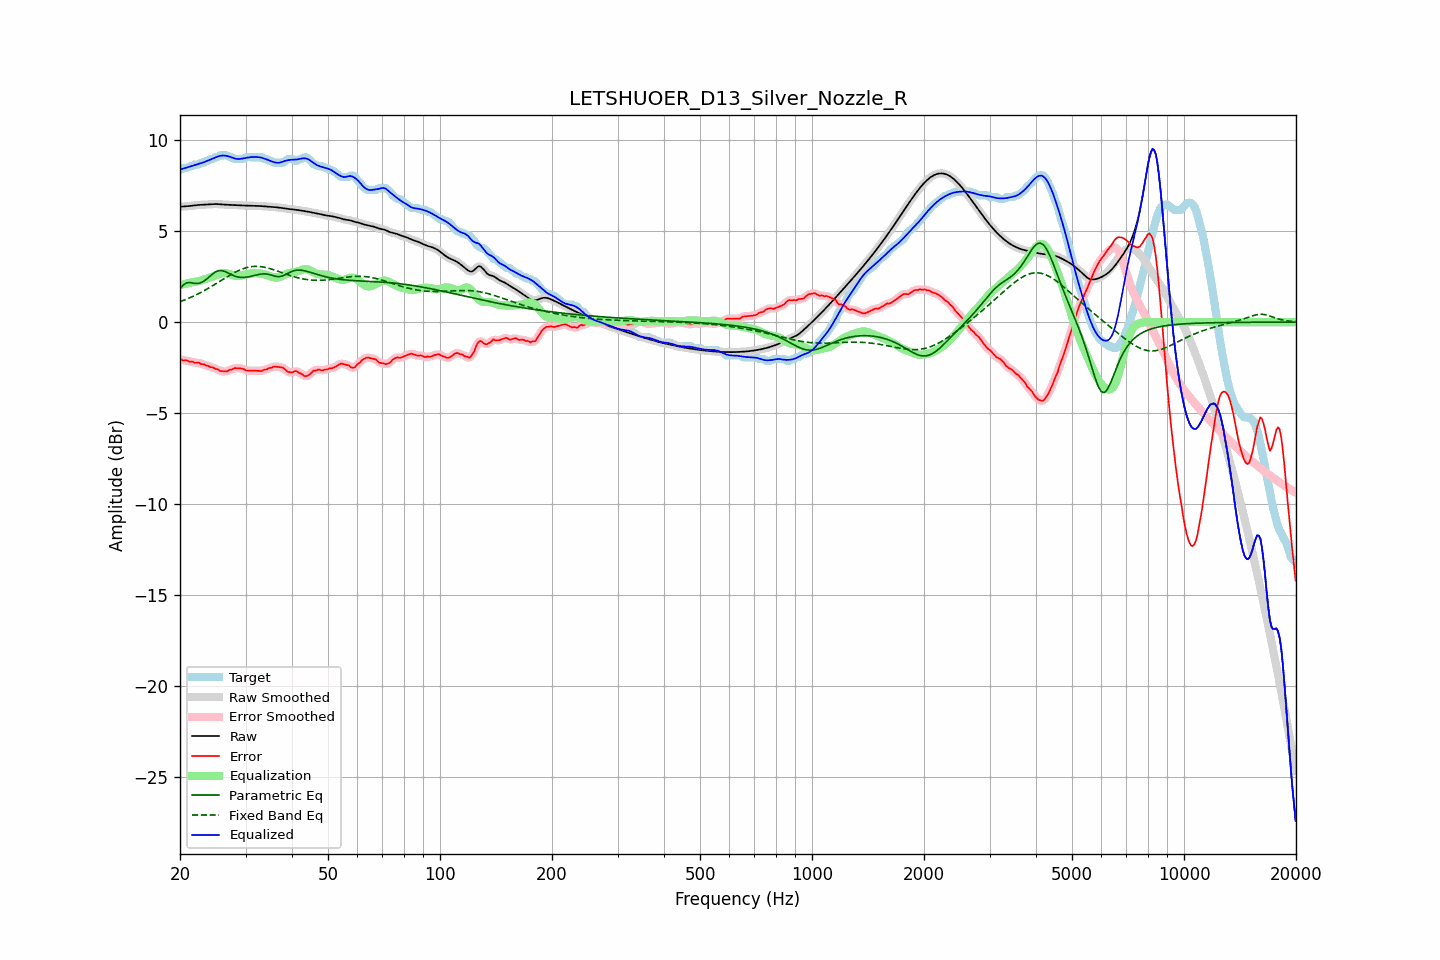

The file beside this chart, header and first rows:
frequency, raw, error, smoothed, error_smoothed, equalization, parametric_eq, fixed_band_eq, equalized_raw, equalized_smoothed, target
20.00, 6.34, -2.02, 6.35, -2.04, 2.04, 1.84, 1.12, 8.39, 8.39, 8.37
20.20, 6.35, -2.07, 6.35, -2.06, 2.06, 1.94, 1.15, 8.41, 8.41, 8.42
20.40, 6.36, -2.11, 6.36, -2.08, 2.08, 2.04, 1.19, 8.44, 8.44, 8.47
20.61, 6.36, -2.11, 6.36, -2.11, 2.10, 2.10, 1.22, 8.46, 8.46, 8.47
20.81, 6.37, -2.10, 6.37, -2.12, 2.12, 2.16, 1.26, 8.49, 8.49, 8.47
21.02, 6.37, -2.13, 6.38, -2.14, 2.14, 2.17, 1.30, 8.51, 8.52, 8.51
21.23, 6.38, -2.18, 6.38, -2.16, 2.16, 2.18, 1.33, 8.54, 8.54, 8.57
21.44, 6.40, -2.17, 6.40, -2.18, 2.18, 2.16, 1.37, 8.57, 8.57, 8.57
21.66, 6.41, -2.18, 6.41, -2.20, 2.19, 2.15, 1.41, 8.60, 8.60, 8.59
21.87, 6.42, -2.24, 6.42, -2.22, 2.21, 2.13, 1.46, 8.63, 8.63, 8.66
22.09, 6.43, -2.24, 6.43, -2.23, 2.23, 2.12, 1.50, 8.66, 8.66, 8.67
22.31, 6.44, -2.23, 6.44, -2.24, 2.25, 2.13, 1.54, 8.68, 8.68, 8.67
22.54, 6.44, -2.24, 6.44, -2.26, 2.27, 2.14, 1.59, 8.71, 8.71, 8.68
22.76, 6.45, -2.31, 6.45, -2.28, 2.29, 2.17, 1.63, 8.74, 8.74, 8.76
22.99, 6.45, -2.31, 6.45, -2.31, 2.31, 2.21, 1.68, 8.77, 8.77, 8.77
23.22, 6.46, -2.32, 6.46, -2.34, 2.34, 2.26, 1.73, 8.80, 8.80, 8.77
23.45, 6.46, -2.39, 6.46, -2.36, 2.37, 2.32, 1.78, 8.83, 8.83, 8.85
23.69, 6.47, -2.40, 6.47, -2.40, 2.40, 2.40, 1.83, 8.87, 8.87, 8.87
23.92, 6.48, -2.42, 6.48, -2.44, 2.43, 2.47, 1.88, 8.90, 8.90, 8.90
24.16, 6.48, -2.48, 6.48, -2.46, 2.46, 2.55, 1.93, 8.94, 8.94, 8.96
24.40, 6.49, -2.48, 6.49, -2.49, 2.49, 2.63, 1.99, 8.98, 8.98, 8.97
24.65, 6.49, -2.51, 6.49, -2.52, 2.53, 2.69, 2.04, 9.02, 9.02, 9.01
24.89, 6.49, -2.57, 6.49, -2.55, 2.57, 2.76, 2.09, 9.06, 9.06, 9.07
25.14, 6.49, -2.58, 6.49, -2.59, 2.60, 2.80, 2.15, 9.09, 9.09, 9.07
25.39, 6.49, -2.61, 6.48, -2.63, 2.63, 2.83, 2.20, 9.12, 9.12, 9.10
25.65, 6.48, -2.69, 6.48, -2.67, 2.66, 2.84, 2.26, 9.14, 9.14, 9.17
25.91, 6.47, -2.70, 6.47, -2.70, 2.68, 2.84, 2.31, 9.16, 9.16, 9.17
26.16, 6.46, -2.70, 6.46, -2.71, 2.69, 2.81, 2.37, 9.16, 9.16, 9.17
26.43, 6.46, -2.71, 6.46, -2.71, 2.70, 2.78, 2.42, 9.15, 9.15, 9.17
26.69, 6.45, -2.71, 6.45, -2.70, 2.68, 2.74, 2.48, 9.14, 9.14, 9.17
26.96, 6.45, -2.68, 6.45, -2.67, 2.66, 2.70, 2.53, 9.12, 9.12, 9.13
27.23, 6.45, -2.62, 6.45, -2.64, 2.64, 2.65, 2.58, 9.09, 9.09, 9.07
27.50, 6.45, -2.62, 6.45, -2.60, 2.61, 2.61, 2.64, 9.06, 9.06, 9.07
27.77, 6.44, -2.57, 6.44, -2.57, 2.58, 2.57, 2.68, 9.03, 9.03, 9.01
28.05, 6.44, -2.53, 6.44, -2.55, 2.56, 2.53, 2.73, 9.00, 9.00, 8.97
28.33, 6.43, -2.53, 6.43, -2.53, 2.54, 2.50, 2.78, 8.98, 8.98, 8.97
28.62, 6.43, -2.54, 6.43, -2.54, 2.54, 2.48, 2.82, 8.97, 8.97, 8.97
28.90, 6.42, -2.55, 6.42, -2.54, 2.55, 2.47, 2.86, 8.97, 8.97, 8.97
29.19, 6.42, -2.55, 6.42, -2.55, 2.56, 2.46, 2.90, 8.98, 8.98, 8.97
29.48, 6.41, -2.56, 6.41, -2.57, 2.58, 2.46, 2.93, 8.99, 8.99, 8.97
29.78, 6.41, -2.60, 6.41, -2.61, 2.60, 2.46, 2.96, 9.01, 9.01, 9.01
30.08, 6.41, -2.66, 6.41, -2.64, 2.62, 2.47, 2.99, 9.03, 9.03, 9.07
30.38, 6.41, -2.66, 6.41, -2.66, 2.64, 2.48, 3.01, 9.05, 9.05, 9.07
30.68, 6.40, -2.66, 6.40, -2.67, 2.66, 2.50, 3.03, 9.06, 9.06, 9.07
30.99, 6.40, -2.67, 6.40, -2.67, 2.67, 2.52, 3.04, 9.07, 9.07, 9.07
31.30, 6.40, -2.67, 6.40, -2.67, 2.68, 2.54, 3.05, 9.08, 9.08, 9.07
31.61, 6.39, -2.67, 6.39, -2.67, 2.69, 2.56, 3.06, 9.08, 9.08, 9.07
31.93, 6.39, -2.68, 6.39, -2.68, 2.69, 2.58, 3.06, 9.08, 9.08, 9.07
32.24, 6.39, -2.68, 6.39, -2.68, 2.68, 2.60, 3.07, 9.07, 9.07, 9.07
32.57, 6.39, -2.68, 6.39, -2.69, 2.68, 2.62, 3.06, 9.07, 9.06, 9.07
32.89, 6.38, -2.69, 6.38, -2.68, 2.67, 2.64, 3.05, 9.05, 9.05, 9.07
33.22, 6.38, -2.69, 6.38, -2.67, 2.66, 2.65, 3.04, 9.03, 9.03, 9.06
33.55, 6.37, -2.63, 6.37, -2.65, 2.64, 2.65, 3.03, 9.01, 9.01, 9.00
33.89, 6.36, -2.61, 6.36, -2.62, 2.61, 2.65, 3.01, 8.97, 8.98, 8.97
34.23, 6.36, -2.61, 6.36, -2.58, 2.58, 2.64, 2.99, 8.94, 8.94, 8.96
34.57, 6.35, -2.54, 6.35, -2.56, 2.55, 2.63, 2.96, 8.91, 8.91, 8.89
34.92, 6.35, -2.52, 6.35, -2.52, 2.52, 2.61, 2.94, 8.87, 8.87, 8.87
35.27, 6.34, -2.51, 6.34, -2.49, 2.50, 2.58, 2.91, 8.84, 8.84, 8.85
35.62, 6.33, -2.45, 6.33, -2.47, 2.47, 2.55, 2.88, 8.81, 8.81, 8.78
35.97, 6.32, -2.44, 6.32, -2.45, 2.46, 2.53, 2.85, 8.78, 8.78, 8.77
... 635 more rows
